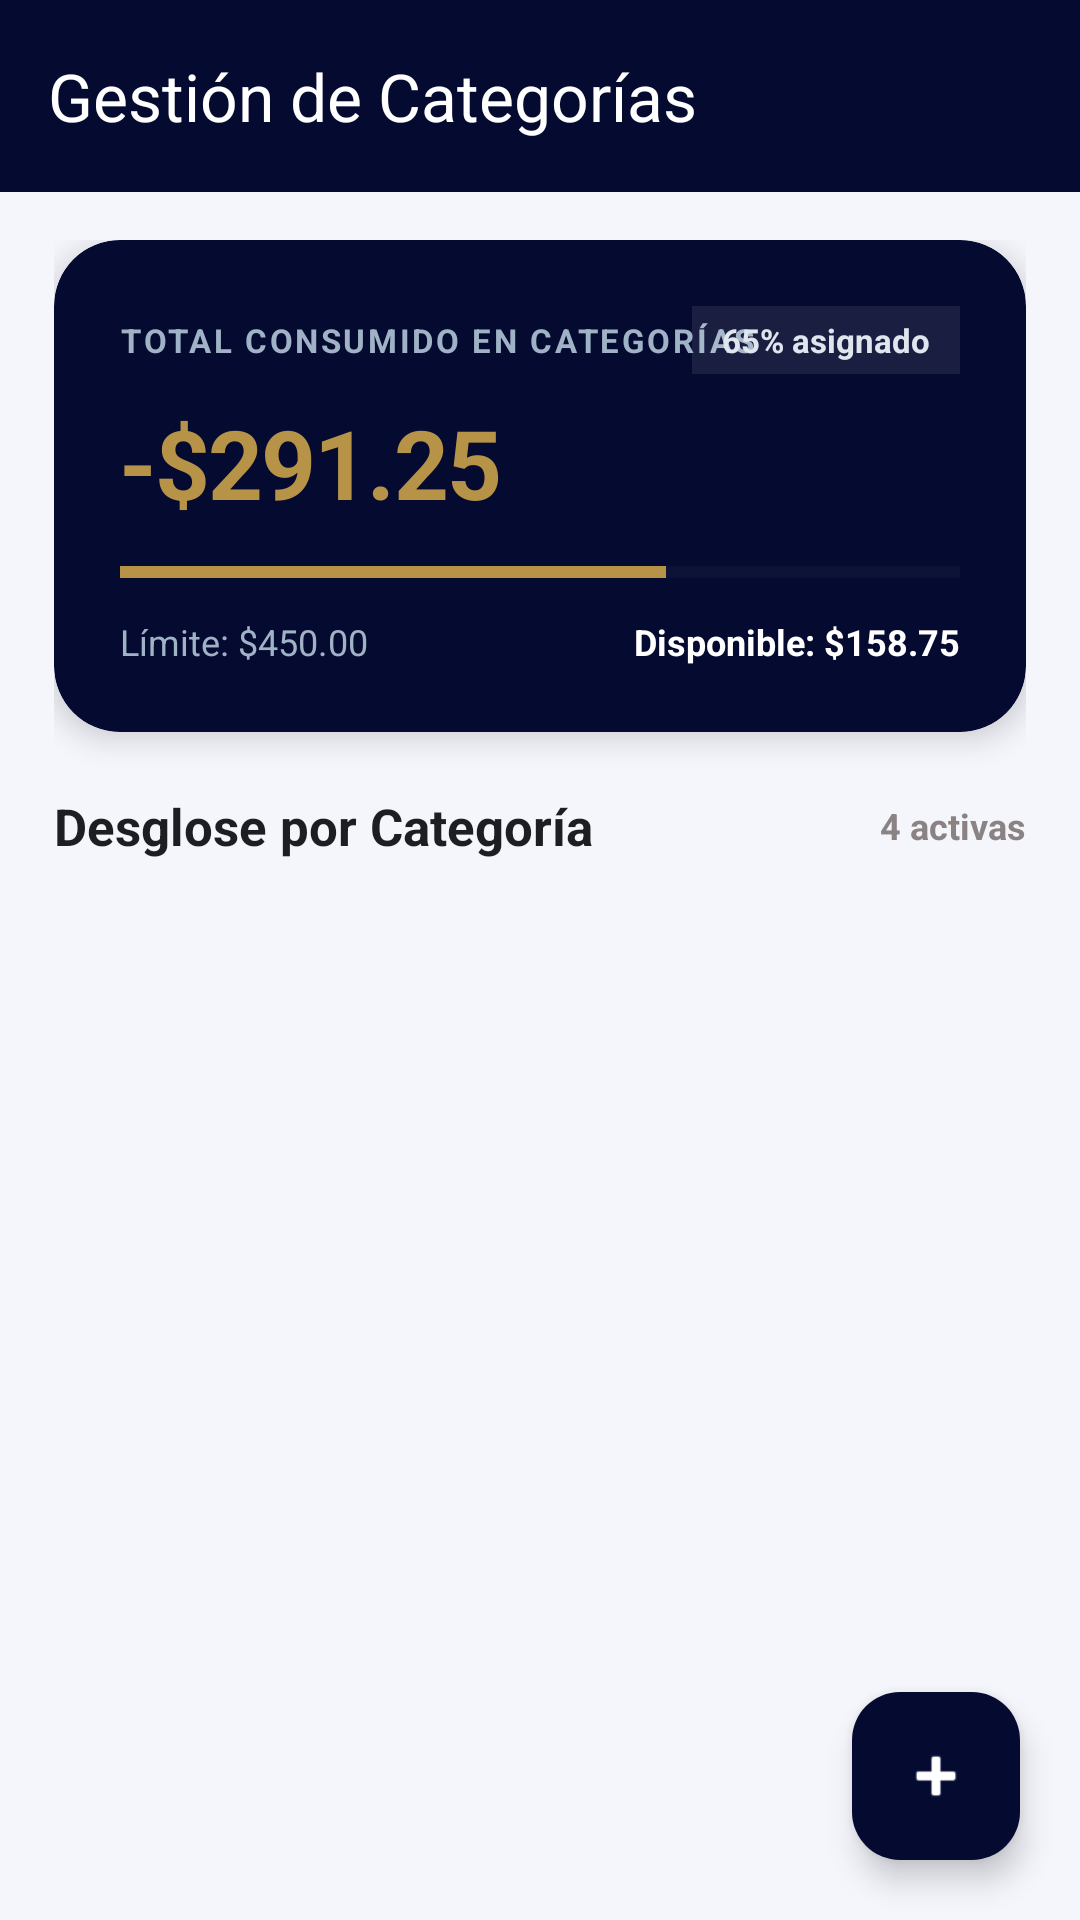

Write the Android layout XML for this screen, with the resource values it uses.
<!-- AndroidManifest.xml: application theme Theme.WalletApp -->
<!-- res/layout/gestion__categoria.xml -->
<?xml version="1.0" encoding="utf-8"?>
<androidx.coordinatorlayout.widget.CoordinatorLayout
    xmlns:android="http://schemas.android.com/apk/res/android"
    xmlns:app="http://schemas.android.com/apk/res-auto"
    xmlns:tools="http://schemas.android.com/tools"
    android:layout_width="match_parent"
    android:layout_height="match_parent"
    android:fitsSystemWindows="true"
    android:background="@color/background_light">

    <com.google.android.material.appbar.AppBarLayout
        android:layout_width="match_parent"
        android:layout_height="wrap_content"
        android:fitsSystemWindows="true"
        android:background="@color/primary_navy"
        app:elevation="0dp">

        <androidx.appcompat.widget.Toolbar
            android:id="@+id/toolbar_categorias"
            android:layout_width="match_parent"
            android:layout_height="?attr/actionBarSize"
            android:background="@color/primary_navy"
            app:title="Gestión de Categorías"
            app:titleTextColor="@android:color/white"
            app:navigationIconTint="@android:color/white" />

    </com.google.android.material.appbar.AppBarLayout>

    <LinearLayout
        android:layout_width="match_parent"
        android:layout_height="match_parent"
        android:orientation="vertical"
        android:paddingHorizontal="18dp"
        android:paddingTop="16dp"
        app:layout_behavior="@string/appbar_scrolling_view_behavior">

        <androidx.cardview.widget.CardView
            android:layout_width="match_parent"
            android:layout_height="wrap_content"
            android:layout_marginBottom="20dp"
            app:cardCornerRadius="22dp"
            app:cardElevation="6dp"
            app:cardBackgroundColor="@color/primary_navy">

            <LinearLayout
                android:layout_width="match_parent"
                android:layout_height="wrap_content"
                android:orientation="vertical"
                android:padding="22dp">

                <RelativeLayout
                    android:layout_width="match_parent"
                    android:layout_height="wrap_content">

                    <TextView
                        android:layout_width="wrap_content"
                        android:layout_height="wrap_content"
                        android:text="TOTAL CONSUMIDO EN CATEGORÍAS"
                        android:textAllCaps="true"
                        android:letterSpacing="0.08"
                        android:textColor="#A0B2C6"
                        android:textSize="11sp"
                        android:textStyle="bold"
                        android:layout_centerVertical="true" />

                    <TextView
                        android:id="@+id/tv_porcentaje_global_categorias"
                        android:layout_width="wrap_content"
                        android:layout_height="wrap_content"
                        android:layout_alignParentEnd="true"
                        android:background="#15FFFFFF"
                        android:paddingHorizontal="10dp"
                        android:paddingVertical="4dp"
                        android:text="65% asignado"
                        android:textColor="#E0E6ED"
                        android:textSize="11sp"
                        android:textStyle="bold" />
                </RelativeLayout>

                <TextView
                    android:id="@+id/tv_total_gastado_categorias"
                    android:layout_width="wrap_content"
                    android:layout_height="wrap_content"
                    android:text="-$291.25"
                    android:textSize="32sp"
                    android:textStyle="bold"
                    android:letterSpacing="-0.02"
                    android:textColor="@color/expense_gold"
                    android:layout_marginTop="8dp" />

                <ProgressBar
                    android:id="@+id/pb_progreso_global_categorias"
                    style="?android:attr/progressBarStyleHorizontal"
                    android:layout_width="match_parent"
                    android:layout_height="6dp"
                    android:layout_marginTop="12dp"
                    android:layout_marginBottom="12dp"
                    android:max="100"
                    android:progress="65"
                    android:progressTint="@color/expense_gold"
                    android:progressBackgroundTint="#20FFFFFF" />

                <LinearLayout
                    android:layout_width="match_parent"
                    android:layout_height="wrap_content"
                    android:orientation="horizontal">

                    <TextView
                        android:id="@+id/tv_presupuesto_total_categorias"
                        android:layout_width="0dp"
                        android:layout_height="wrap_content"
                        android:layout_weight="1"
                        android:text="Límite: $450.00"
                        android:textSize="12sp"
                        android:textColor="#A0B2C6" />

                    <TextView
                        android:id="@+id/tv_disponible_global_categorias"
                        android:layout_width="wrap_content"
                        android:layout_height="wrap_content"
                        android:text="Disponible: $158.75"
                        android:textSize="12sp"
                        android:textStyle="bold"
                        android:textColor="@android:color/white" />
                </LinearLayout>

            </LinearLayout>
        </androidx.cardview.widget.CardView>

        <RelativeLayout
            android:layout_width="match_parent"
            android:layout_height="wrap_content"
            android:layout_marginBottom="10dp">

            <TextView
                android:layout_width="wrap_content"
                android:layout_height="wrap_content"
                android:text="Desglose por Categoría"
                android:textSize="17sp"
                android:textStyle="bold"
                android:textColor="@color/text_primary"
                android:layout_centerVertical="true" />

            <TextView
                android:id="@+id/tv_cantidad_categorias"
                android:layout_width="wrap_content"
                android:layout_height="wrap_content"
                android:layout_alignParentEnd="true"
                android:layout_centerVertical="true"
                android:text="4 activas"
                android:textSize="12sp"
                android:textStyle="bold"
                android:textColor="@color/secondary_gray" />
        </RelativeLayout>

        <androidx.recyclerview.widget.RecyclerView
            android:id="@+id/rv_categorias"
            android:layout_width="match_parent"
            android:layout_height="0dp"
            android:layout_weight="1"
            android:clipToPadding="false"
            android:paddingBottom="84dp"
            tools:listitem="@layout/item_categoria" />

    </LinearLayout>

    <com.google.android.material.floatingactionbutton.FloatingActionButton
        android:id="@+id/fab_agregar_categoria"
        android:layout_width="wrap_content"
        android:layout_height="wrap_content"
        android:layout_gravity="bottom|end"
        android:layout_margin="20dp"
        app:backgroundTint="@color/primary_navy"
        app:tint="@android:color/white"
        app:elevation="6dp"
        android:contentDescription="Nueva Categoría"
        android:src="@android:drawable/ic_input_add" />

</androidx.coordinatorlayout.widget.CoordinatorLayout>
<!-- res/layout/item_categoria.xml (included above) -->
<?xml version="1.0" encoding="utf-8"?>
<com.google.android.material.card.MaterialCardView
    xmlns:android="http://schemas.android.com/apk/res/android"
    xmlns:app="http://schemas.android.com/apk/res-auto"
    xmlns:tools="http://schemas.android.com/tools"
    android:layout_width="match_parent"
    android:layout_height="wrap_content"
    android:layout_marginHorizontal="6dp"
    android:layout_marginVertical="8dp"
    app:cardCornerRadius="24dp"
    app:cardElevation="4dp"
    app:strokeWidth="0dp"
    app:cardBackgroundColor="@android:color/white">

    <androidx.constraintlayout.widget.ConstraintLayout
        android:layout_width="match_parent"
        android:layout_height="wrap_content"
        android:padding="20dp">

        <View
            android:id="@+id/view_indicator"
            android:layout_width="6dp"
            android:layout_height="0dp"
            android:background="#050A30"
            app:layout_constraintBottom_toBottomOf="@+id/tv_tipo_categoria"
            app:layout_constraintStart_toStartOf="parent"
            app:layout_constraintTop_toTopOf="@+id/tv_nombre_categoria" />

        <TextView
            android:id="@+id/tv_nombre_categoria"
            android:layout_width="0dp"
            android:layout_height="wrap_content"
            android:layout_marginStart="14dp"
            android:layout_marginEnd="12dp"
            android:text="Alimentación"
            android:textColor="#050A30"
            android:textSize="18sp"
            android:textStyle="bold"
            app:layout_constraintEnd_toStartOf="@+id/btn_anadir_gasto"
            app:layout_constraintStart_toEndOf="@+id/view_indicator"
            app:layout_constraintTop_toTopOf="parent" />

        <TextView
            android:id="@+id/tv_tipo_categoria"
            android:layout_width="0dp"
            android:layout_height="wrap_content"
            android:layout_marginStart="14dp"
            android:layout_marginTop="4dp"
            android:layout_marginEnd="12dp"
            android:text="Supermercado, Almuerzos"
            android:textColor="#8B8383"
            android:textSize="13sp"
            app:layout_constraintEnd_toStartOf="@+id/btn_anadir_gasto"
            app:layout_constraintStart_toEndOf="@+id/view_indicator"
            app:layout_constraintTop_toBottomOf="@+id/tv_nombre_categoria" />

        <com.google.android.material.button.MaterialButton
            android:id="@+id/btn_anadir_gasto"
            style="@style/Widget.Material3.Button.IconButton"
            android:layout_width="44dp"
            android:layout_height="44dp"
            android:insetLeft="0dp"
            android:insetTop="0dp"
            android:insetRight="0dp"
            android:insetBottom="0dp"
            app:backgroundTint="#F4F6FC"
            app:cornerRadius="22dp"
            app:icon="@drawable/ic_add"
            app:iconGravity="textStart"
            app:iconTint="#050A30"
            app:layout_constraintEnd_toEndOf="parent"
            app:layout_constraintTop_toTopOf="parent"
            tools:ignore="SpeakableTextPresentCheck,TouchTargetSizeCheck" />

        <View
            android:id="@+id/divider"
            android:layout_width="match_parent"
            android:layout_height="1dp"
            android:layout_marginTop="16dp"
            android:background="#F4F6FC"
            app:layout_constraintTop_toBottomOf="@+id/tv_tipo_categoria" />

        <TextView
            android:id="@+id/tv_label_disponible"
            android:layout_width="wrap_content"
            android:layout_height="wrap_content"
            android:layout_marginTop="16dp"
            android:text="Disponible"
            android:textColor="#8B8383"
            android:textSize="13sp"
            app:layout_constraintStart_toStartOf="parent"
            app:layout_constraintTop_toBottomOf="@+id/divider" />

        <TextView
            android:id="@+id/tv_presupuesto_categoria"
            android:layout_width="wrap_content"
            android:layout_height="wrap_content"
            android:text="$54.50 restantes"
            android:textColor="#B79347"
            android:textSize="14sp"
            android:textStyle="bold"
            app:layout_constraintBottom_toBottomOf="@+id/tv_label_disponible"
            app:layout_constraintEnd_toEndOf="parent"
            app:layout_constraintTop_toTopOf="@+id/tv_label_disponible" />

        <com.google.android.material.progressindicator.LinearProgressIndicator
            android:id="@+id/pb_categoria_progreso"
            android:layout_width="match_parent"
            android:layout_height="10dp"
            android:layout_marginTop="12dp"
            app:indicatorColor="#B79347"
            app:layout_constraintTop_toBottomOf="@+id/tv_label_disponible"
            app:trackColor="#F4F6FC"
            app:trackCornerRadius="5dp" />

        <TextView
            android:id="@+id/tv_gastado_info"
            android:layout_width="wrap_content"
            android:layout_height="wrap_content"
            android:layout_marginTop="10dp"
            android:text="Gastado: $145.50 de $200.00"
            android:textColor="#8B8383"
            android:textSize="12sp"
            app:layout_constraintBottom_toBottomOf="parent"
            app:layout_constraintStart_toStartOf="parent"
            app:layout_constraintTop_toBottomOf="@+id/pb_categoria_progreso" />

    </androidx.constraintlayout.widget.ConstraintLayout>
</com.google.android.material.card.MaterialCardView>
<!-- resources referenced by this layout -->
<resources>
  <color name="background_light">#F4F6FC</color>
  <color name="expense_gold">#B79347</color>
  <color name="primary_navy">#050A30</color>
  <color name="secondary_gray">#8B8383</color>
  <color name="text_primary">#1C1E21</color>
  <style name="Theme.WalletApp" parent="Base.Theme.WalletApp" />
  <style name="Base.Theme.WalletApp" parent="Theme.Material3.DayNight.NoActionBar">
          
          <item name="colorPrimary">@color/primary_navy</item>
  
          
          <item name="android:statusBarColor">@color/primary_navy</item>
  
          
          <item name="android:windowLightStatusBar">false</item>
      </style>
</resources>
